Run: headless pygame with SDL's dummy video driver; simulated clock (each Clock.tick advances the game by its frame time, no real sleeping); random seed 0; keys injected as events and as key.get_pressed() state; no mouse input.
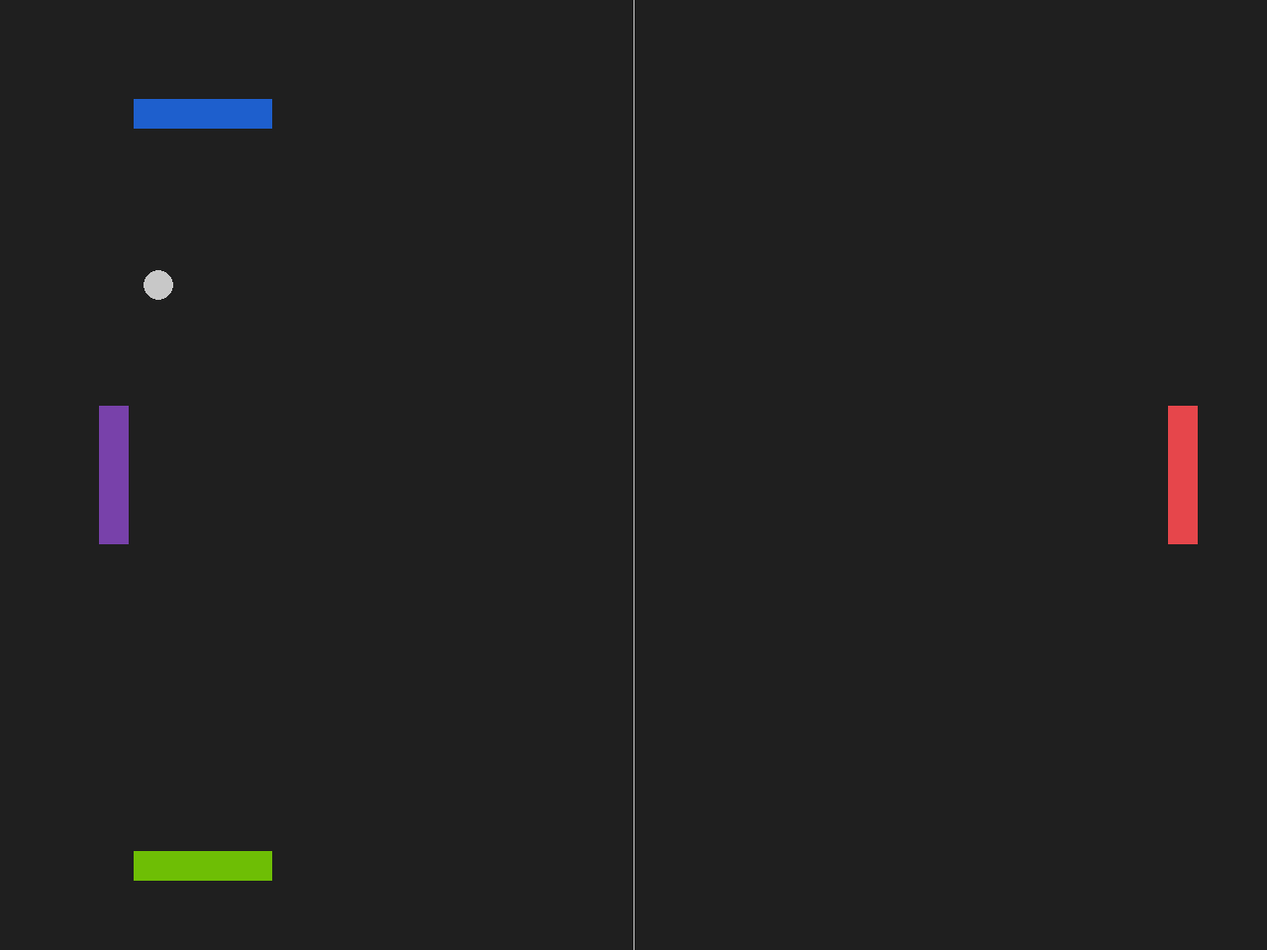
Frame 1 of 4 · flips 1–60 · no input
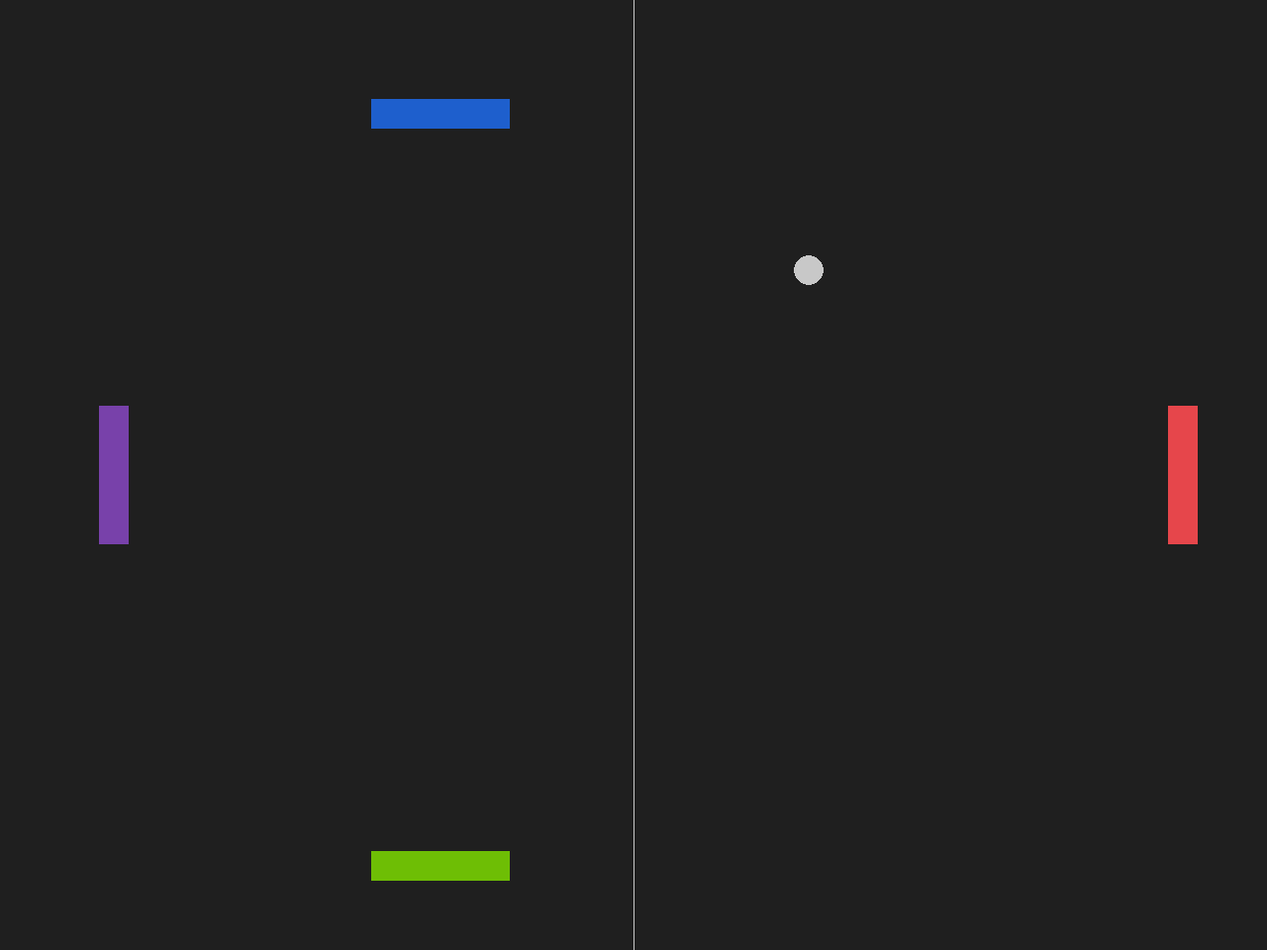
Frame 2 of 4 · flips 61–180 · tapped SPACE, RETURN · held RIGHT (→), D
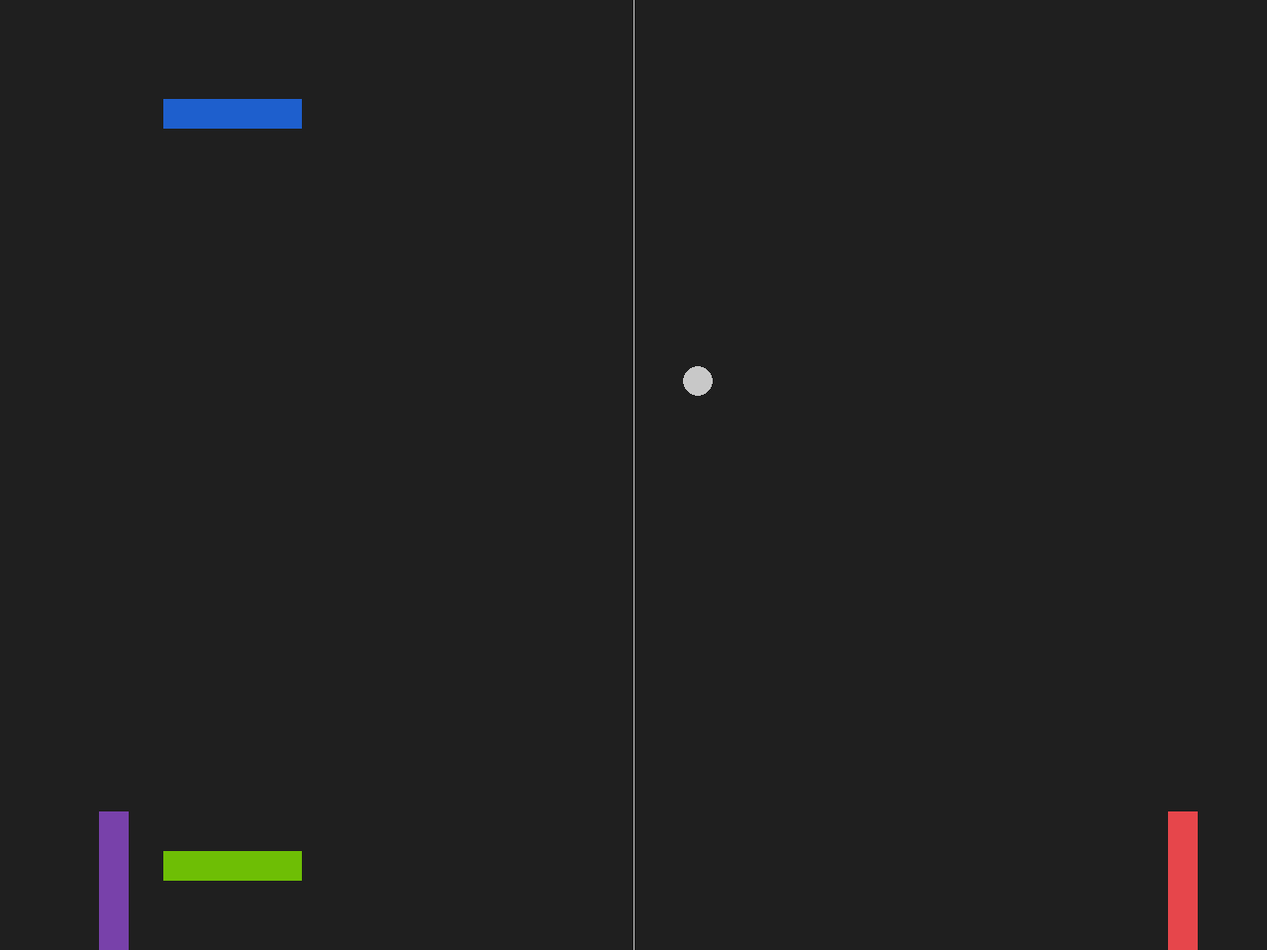
Frame 3 of 4 · flips 181–300 · held DOWN (↓), S
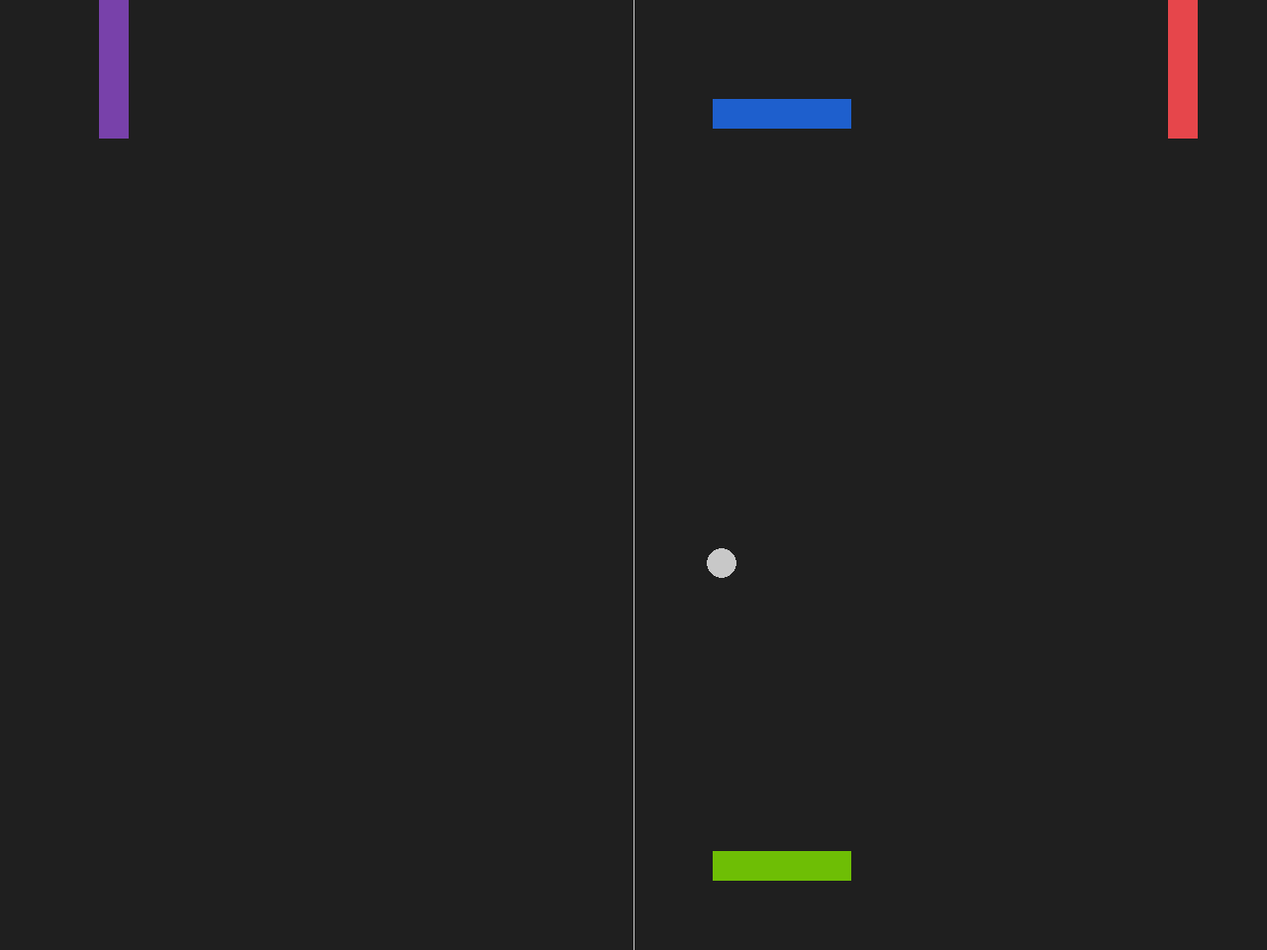
Frame 4 of 4 · flips 301–420 · held LEFT (←), A, UP (↑), W

The pygame program that drew these frames:

import pygame
import sys
import random

#Initializing pygame
pygame.init()
clock = pygame.time.Clock()

#Screen Dimension
screen_width = 1280
screen_height = 960
screen = pygame.display.set_mode((screen_width, screen_height))

#Colors
bg_color = pygame.Color('grey12')
red = (230, 70, 75)
green = (110, 190, 5)
blue = (30, 95, 205)
purple = (120, 65, 170)
grey = (200, 200, 200)


#Game Objects
ball = pygame.Rect(screen_width/2 - 15, screen_height/2 - 15, 30, 30)
ball_speed_x = 8 * random.choice((1, -1))
ball_speed_y = 8 * random.choice((1, -1))

#Players
#pygame.Rect( *position on screen* x, y, *size of player* x, y)
#--------------------------------------------
#Player ONE
player_one_speed = 0
player_one = pygame.Rect(screen_width - 100, screen_height/2 - 70, 30, 140)

#Player TWO
player_two_speed = 0
player_two = pygame.Rect(100, screen_height/2 - 70, 30, 140)

#Player THREE
player_three_speed = 15
player_three = pygame.Rect(screen_width/2 - 70, 100, 140, 30)

#Player FOUR
player_four_speed = 15
player_four = pygame.Rect(screen_width/2 - 70, screen_height- 100, 140, 30)
#--------------------------------------------







#Game Functions
#--------------------------------------------
def ball_movement():
    #Ball speed
    global ball_speed_x
    global ball_speed_y

    ball.x += ball_speed_x
    ball.y += ball_speed_y
    if ball.top <= 0 or ball.bottom >= screen_height:
        ball_reset()
    if ball.left <= 0 or ball.right >= screen_width:
        ball_reset()

    #Collision
    if ball.colliderect(player_one) or ball.colliderect(player_two):
        ball_speed_x *= -1
    if ball.colliderect(player_three) or ball.colliderect(player_four):
        ball_speed_y *= -1

def ball_reset():
    #Reset ball to center after point scored
    global ball_speed_x
    global ball_speed_y
    ball.center = (screen_width/2 -15, screen_height/2 -15)
    ball_speed_x *= random.choice((1, -1))
    ball_speed_y *= random.choice((1, -1))



def player_movement():
    player_one.y += player_one_speed
    if player_one.top <= 0:
        player_one.top = 0
    if player_one.bottom >= screen_height:
        player_one.bottom = screen_height

    player_two.y += player_two_speed
    if player_two.top <= 0:
        player_two.top = 0
    if player_two.bottom >= screen_height:
        player_two.bottom = screen_height

def computer_movement():



    #Player THREE
    if player_three.left <= ball.x:
        player_three.left += player_three_speed
    if player_three.right >= ball.x:
        player_three.right -= player_three_speed

    if player_three.top <= 0:
        player_three.top = 0
    if player_three.bottom >= screen_height:
        player_three.bottom = screen_height

    #Player FOUR
    if player_four.left <= ball.x:

        player_four.left += player_four_speed
    if player_four.right >= ball.x:
        player_four.right -= player_four_speed

    if player_four.top <= 0:
        player_four.top = 0
    if player_four.bottom >= screen_height:
        player_four.bottom = screen_height

#--------------------------------------------



#Main Game Window
#MAIN MENU WILL GO IN THIS BLOCK
#--------------------------------------------
pygame.display.set_caption('Main Menu')


#---------------------------------------------

#Player Avatar Selection Window
#PLEASE PLACE AVATAR SELECTION IN THIS BLOCK
#--------------------------------------------
pygame.display.set_caption('Player Selection')


#---------------------------------------------

#Game Board Selection Window
#PLEASE PLACE GAME BOARD SELECTION IN THIS BLOCK
#--------------------------------------------
pygame.display.set_caption('Level Selection')


#---------------------------------------------


while True:
    for event in pygame.event.get():
        if event.type == pygame.QUIT:
            pygame.quit()
            sys.exit()

        pygame.display.set_caption('Group 6: PONG GAME')

        #When key is PRESSED...
        if event.type == pygame.KEYDOWN:
            #Player ONE Controls
            if event.key == pygame.K_DOWN:
                player_one_speed += 15
            if event.key == pygame.K_UP:
                player_one_speed -= 15

            #Player TWO Controls
            if event.key == pygame.K_s:
                player_two_speed += 15
            if event.key == pygame.K_w:
                player_two_speed -= 15

        #When key is RELEASED...
        if event.type == pygame.KEYUP:
            #Player ONE Controls
            if event.key == pygame.K_DOWN:
                player_one_speed -= 15
            if event.key == pygame.K_UP:
                player_one_speed += 15

            #Player TWO Controls
            if event.key == pygame.K_s:
                player_two_speed -= 15
            if event.key == pygame.K_w:
                player_two_speed += 15



    ball_movement()
    player_movement()
    computer_movement()




    #Visuals
    screen.fill(bg_color)
    pygame.draw.rect(screen, red, player_one)
    pygame.draw.rect(screen, purple, player_two)
    pygame.draw.rect(screen, blue, player_three)
    pygame.draw.rect(screen, green, player_four)
    pygame.draw.ellipse(screen, grey, ball)
    pygame.draw.aaline(screen, grey, (screen_width / 2, 0), (screen_width / 2, screen_height))


    #Update window
    pygame.display.flip()
    clock.tick(60)
